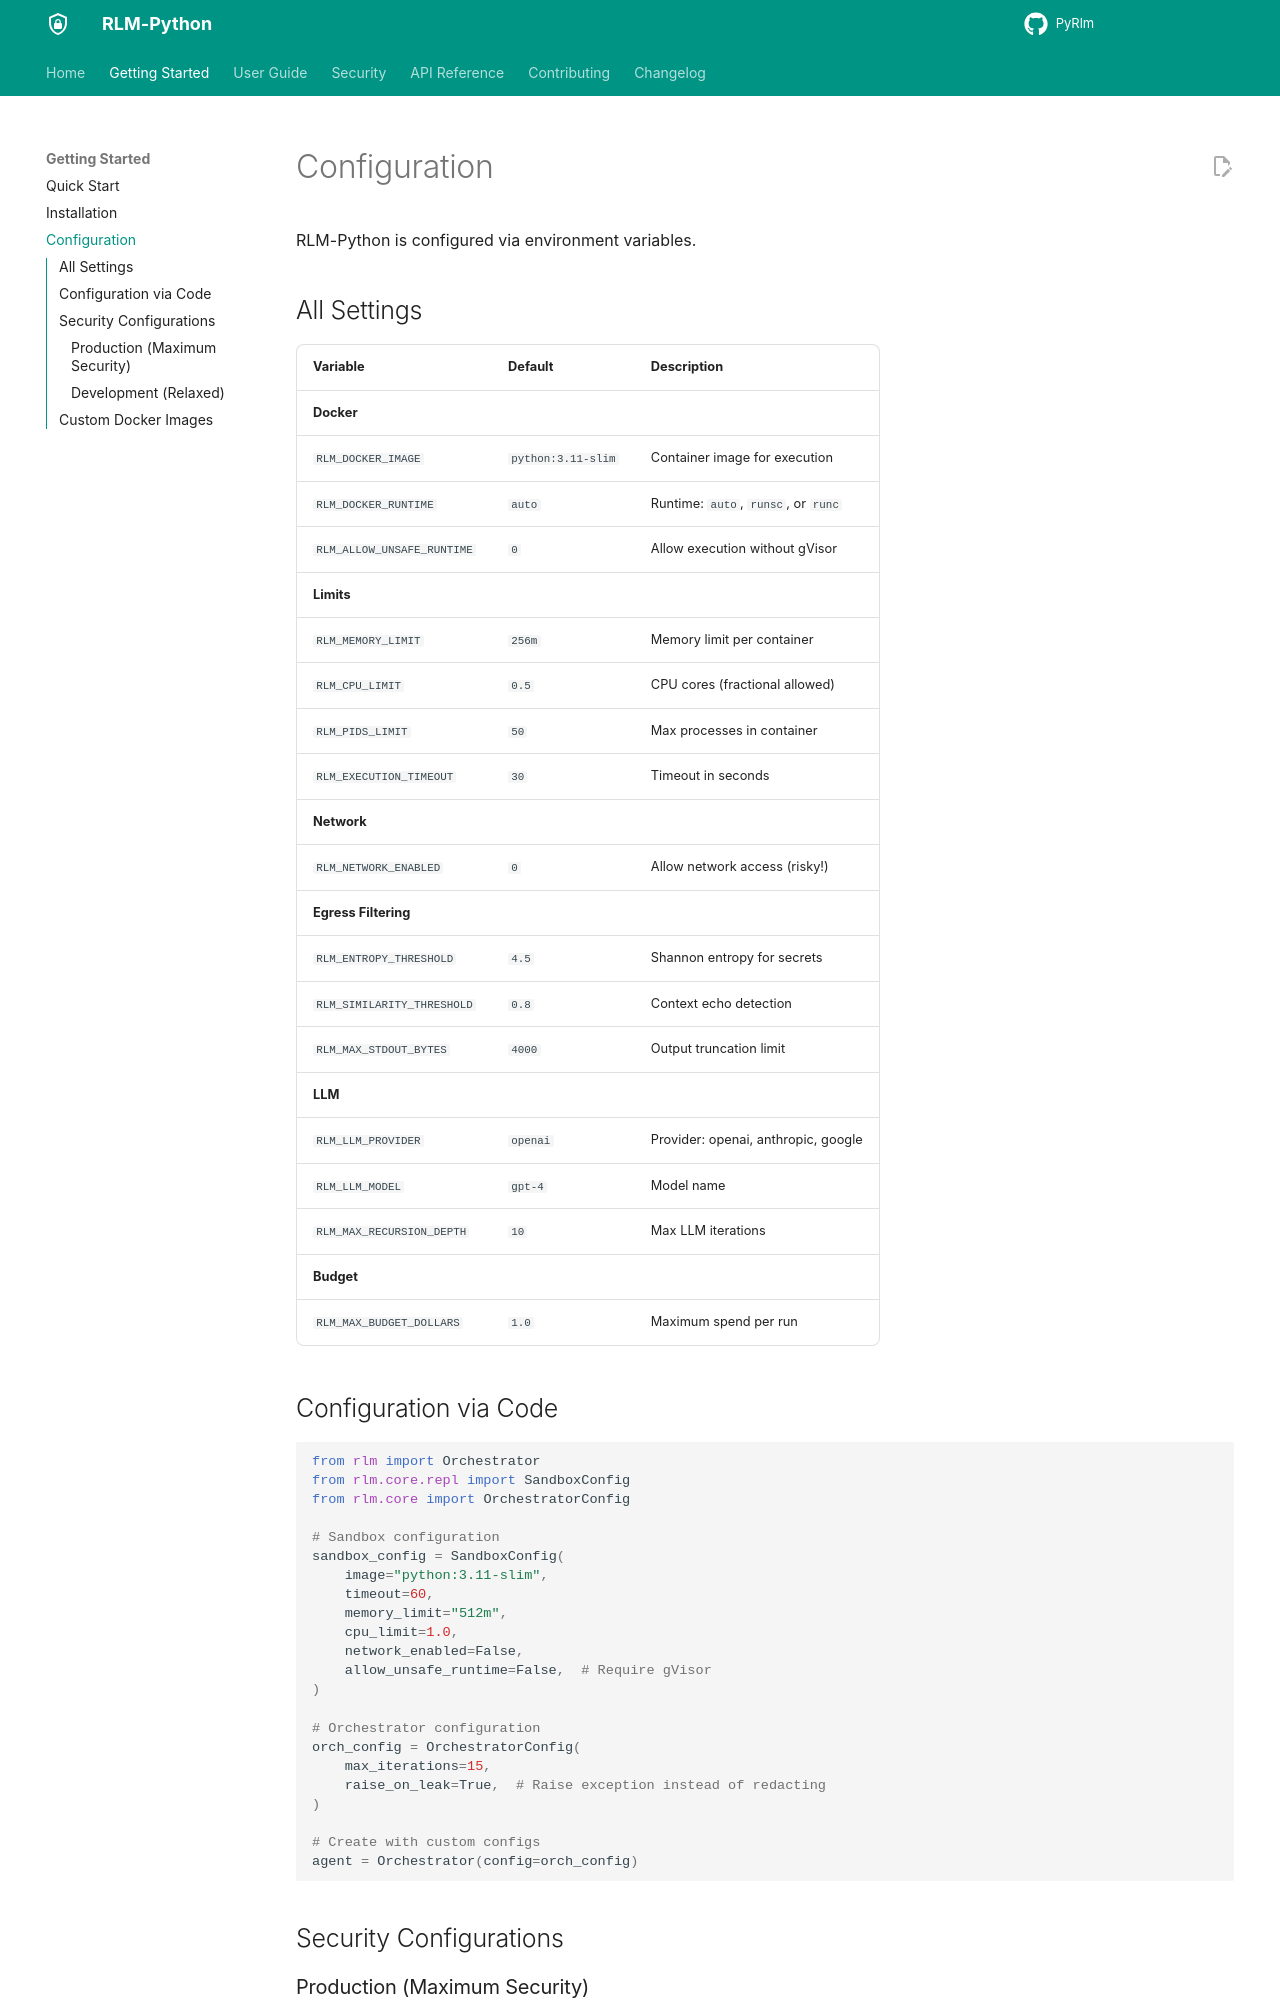

repository: 1thirteeng3/PyRlm · page: PyRLM/getting-started/configuration/index.html · generator: mkdocs

# Configuration

RLM-Python is configured via environment variables.

## All Settings

| Variable | Default | Description |
|----------|---------|-------------|
| **Docker** |||
| `RLM_DOCKER_IMAGE` | `python:3.11-slim` | Container image for execution |
| `RLM_DOCKER_RUNTIME` | `auto` | Runtime: `auto`, `runsc`, or `runc` |
| `RLM_ALLOW_UNSAFE_RUNTIME` | `0` | Allow execution without gVisor |
| **Limits** |||
| `RLM_MEMORY_LIMIT` | `256m` | Memory limit per container |
| `RLM_CPU_LIMIT` | `0.5` | CPU cores (fractional allowed) |
| `RLM_PIDS_LIMIT` | `50` | Max processes in container |
| `RLM_EXECUTION_TIMEOUT` | `30` | Timeout in seconds |
| **Network** |||
| `RLM_NETWORK_ENABLED` | `0` | Allow network access (risky!) |
| **Egress Filtering** |||
| `RLM_ENTROPY_THRESHOLD` | `4.5` | Shannon entropy for secrets |
| `RLM_SIMILARITY_THRESHOLD` | `0.8` | Context echo detection |
| `RLM_MAX_STDOUT_BYTES` | `4000` | Output truncation limit |
| **LLM** |||
| `RLM_LLM_PROVIDER` | `openai` | Provider: openai, anthropic, google |
| `RLM_LLM_MODEL` | `gpt-4` | Model name |
| `RLM_MAX_RECURSION_DEPTH` | `10` | Max LLM iterations |
| **Budget** |||
| `RLM_MAX_BUDGET_DOLLARS` | `1.0` | Maximum spend per run |

## Configuration via Code

```python
from rlm import Orchestrator
from rlm.core.repl import SandboxConfig
from rlm.core import OrchestratorConfig

# Sandbox configuration
sandbox_config = SandboxConfig(
    image="python:3.11-slim",
    timeout=60,
    memory_limit="512m",
    cpu_limit=1.0,
    network_enabled=False,
    allow_unsafe_runtime=False,  # Require gVisor
)

# Orchestrator configuration
orch_config = OrchestratorConfig(
    max_iterations=15,
    raise_on_leak=True,  # Raise exception instead of redacting
)

# Create with custom configs
agent = Orchestrator(config=orch_config)
```

## Security Configurations
